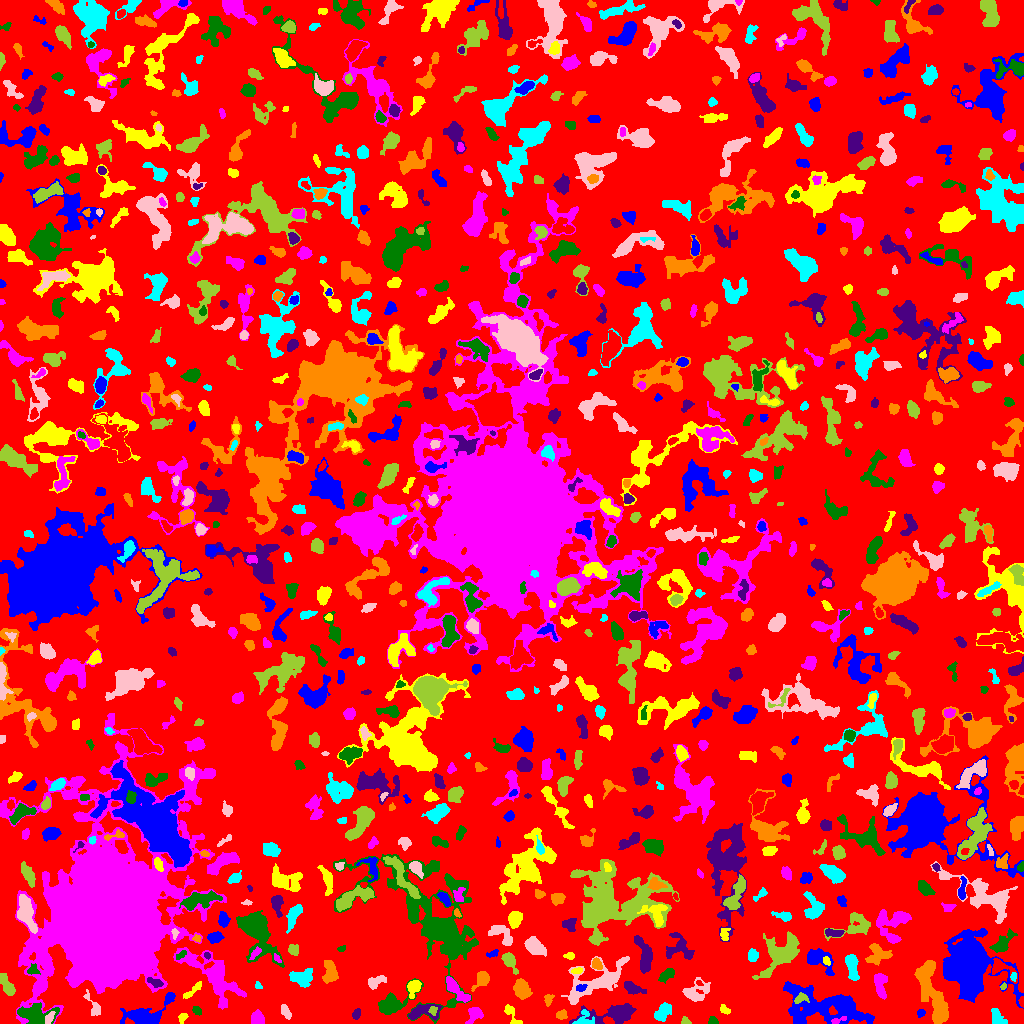

The data file committed next to this chart (first rows):
ID, X, Y, A, B, theta, total_flux, mu_max, mu_median, mu_mean, R_fwhm, R_e, R10, R90, x_start, x_end, y_start, y_end, area, greylevel
0, 519.8, 516.4, 299.4, 292.7, -0.8709, 976789, 10.0, 1.0, 1.36, 47.94, 218.1, 84.09, 358.9, 0, 1023, 0, 1023, 718089, 1.36
1, 798.8, 3.041, 2.328, 1.11, -1.349, 73.0, 3.0, 1.5, 1.738, 2.585, 1.954, 0.7979, 2.985, 797, 802, 0, 8, 42, 9.738
2, 511.8, 8.755, 7.033, 2.422, -0.9815, 318.0, 4.0, 2.0, 2.078, 5.863, 3.989, 1.596, 6.155, 504, 522, 0, 19, 153, 5.078
3, 838, 3.088, 4.385, 1.422, 0.3219, 137.0, 3.0, 2.0, 1.827, 3.909, 2.877, 1.128, 4.334, 831, 846, 0, 7, 75, 10.83
4, 33.97, 9.887, 9.907, 4.216, -0.07131, 1280, 6.0, 2.0, 2.612, 8.482, 6.628, 2.585, 10.56, 17, 59, 0, 21, 490, 7.612
5, 356.7, 9.885, 2.362, 1.741, 0.8366, 78.0, 3.0, 1.0, 0.9512, 2.459, 2.257, 0.7979, 3.785, 352, 360, 4, 15, 82, 4.951
6, 561.8, 8.782, 2.434, 1.972, 0.04786, 238.0, 6.0, 2.0, 2.505, 3.827, 2.764, 1.128, 4.26, 556, 567, 4, 14, 95, 6.505
7, 583.7, 4.055, 4.886, 4.062, 0.7977, 456.0, 8.0, 2.0, 2.682, 4.068, 3.523, 1.262, 5.917, 572, 594, 0, 14, 170, 8.682
8, 285.4, 11.97, 3.603, 1.901, -1.057, 290.0, 6.0, 2.0, 2.479, 3.868, 3.192, 1.128, 5.171, 281, 291, 4, 19, 117, 5.479
9, 685.4, 2.35, 2.416, 1.854, -0.5233, 137.0, 4.0, 2.0, 2.246, 3.868, 2.585, 0.9772, 3.827, 681, 691, 0, 7, 61, 5.246
10, 608.6, 2.352, 2.712, 1.486, -0.4299, 142.0, 5.0, 2.0, 1.945, 2.821, 2.459, 0.9772, 3.909, 603, 614, 0, 7, 73, 9.945
11, 920.9, 10.79, 1.925, 1.493, -0.09253, 77.0, 4.0, 1.0, 1.242, 2.706, 2.111, 0.7979, 3.432, 917, 925, 6, 14, 62, 6.242
12, 182.3, 6.316, 2.494, 1.513, 1.008, 79.0, 3.0, 1.0, 1.013, 2.646, 2.394, 0.7979, 3.827, 178, 188, 0, 10, 78, 5.013
13, 475.1, 9.737, 4.233, 3.025, 0.871, 380.0, 6.0, 2.0, 1.979, 4.442, 3.7, 1.382, 6.155, 465, 483, 0, 16, 192, 5.979
14, 713.5, 1.789, 2.055, 1.584, -0.06891, 114.0, 5.0, 1.0, 1.629, 2.523, 2.111, 0.7979, 3.523, 708, 718, 0, 7, 70, 5.629
15, 611.9, 8.972, 16.11, 4.498, 0.1074, 2230, 10.0, 3.0, 3.632, 6.933, 8.019, 2.932, 12.55, 569, 636, 0, 20, 614, 5.632
16, 931.9, 31.36, 18.73, 4.967, -1.243, 4772, 11.0, 4.0, 4.81, 10.73, 10.03, 3.949, 15.65, 914, 948, 0, 63, 992, 6.81
17, 997.1, 6.014, 4.929, 2.901, -0.9648, 415.0, 5.0, 2.0, 2.306, 5.046, 4.478, 1.784, 6.628, 991, 1007, 0, 15, 180, 5.306
18, 49.63, 5.835, 3.076, 1.359, 1.008, 109.0, 4.0, 1.0, 1.172, 2.706, 2.257, 0.7979, 4.107, 45, 55, 0, 12, 93, 10.17
19, 433, 12.97, 2.236, 1.98, 1.186, 112.0, 4.0, 2.0, 1.697, 3.432, 2.646, 0.9772, 4.068, 428, 437, 8, 17, 66, 8.697
20, 496.2, 5.169, 3.194, 1.051, -1.342, 59.0, 3.0, 1.0, 1.204, 2.523, 2.034, 0.5642, 3.09, 493, 498, 0, 11, 49, 6.204
21, 146.5, 8.614, 12.85, 6.027, 0.3413, 1911, 8.0, 2.0, 3.029, 7.858, 7.378, 2.821, 12.33, 120, 175, 0, 31, 631, 6.029
22, 724.2, 14.16, 2.597, 1.69, -0.7976, 191.0, 7.0, 2.0, 2.418, 2.459, 2.523, 0.9772, 4.26, 720, 730, 9, 19, 79, 5.418
23, 257.3, 4.191, 3.115, 2.758, -1.273, 435.0, 7.0, 3.0, 2.62, 4.37, 3.7, 1.493, 5.642, 251, 264, 0, 14, 166, 6.62
24, 196.7, 13.18, 2.128, 1.486, -0.4087, 56.0, 3.0, 0.0, 0.7568, 2.326, 1.954, 0.5642, 3.09, 192, 201, 8, 17, 74, 4.757
25, 422.4, 11.76, 8.763, 3.605, 0.164, 832.0, 7.0, 3.0, 2.783, 5.293, 5.382, 2.034, 8.463, 408, 442, 3, 19, 299, 6.783
26, 548.3, 24.24, 2.897, 1.927, 1.335, 136.0, 4.0, 1.0, 1.528, 3.568, 2.821, 0.9772, 4.583, 544, 554, 17, 29, 89, 5.528
27, 662.9, 10.95, 4.849, 2.853, 0.8089, 831.0, 7.0, 3.0, 3.551, 5.89, 4.652, 1.871, 7.334, 654, 671, 2, 21, 234, 6.551
28, 92.65, 18.79, 8.113, 2.606, -1.063, 213.0, 4.0, 1.0, 1.275, 3.742, 3.949, 1.382, 6.531, 83, 100, 8, 34, 167, 4.275
29, 799.9, 24.48, 3.716, 2.181, 0.4282, 292.0, 7.0, 2.0, 2.631, 2.932, 3.09, 1.128, 5.078, 794, 809, 20, 31, 111, 10.63
30, 1022, 21.73, 2.49, 1.015, -1.545, 56.0, 3.0, 1.0, 1.143, 2.185, 1.871, 0.5642, 3.09, 1018, 1023, 16, 27, 49, 7.143
31, 824.1, 17.58, 23.7, 8.256, -0.2319, 8145, 11.0, 5.0, 4.802, 13.87, 13.32, 5.046, 20.5, 783, 874, 0, 42, 1696, 6.802
32, 191.9, 32.15, 6.482, 1.47, 0.7211, 232.0, 4.0, 2.0, 1.719, 4.754, 3.385, 1.262, 5.47, 183, 201, 25, 42, 135, 5.719
33, 455.2, 35, 8.37, 2.254, -0.7815, 635.0, 7.0, 2.0, 2.228, 4.549, 4.37, 1.693, 7.181, 446, 470, 21, 47, 285, 7.228
34, 390.9, 19.51, 8.88, 4.209, 0.5576, 1689, 10.0, 2.0, 3.571, 6.979, 5.836, 2.326, 9.918, 378, 423, 9, 45, 473, 6.571
35, 632.2, 34.99, 4.752, 2.375, -0.4343, 427.0, 6.0, 2.0, 2.201, 4.72, 3.989, 1.493, 6.358, 624, 646, 29, 42, 194, 6.201
36, 482.1, 44.75, 4.427, 2.869, 0.9461, 718.0, 9.0, 3.0, 3.59, 4.583, 3.989, 1.596, 6.531, 471, 489, 32, 52, 200, 6.59
37, 257.8, 37.91, 2.082, 1.497, -1.021, 114.0, 5.0, 2.0, 2.375, 2.459, 2.111, 0.7979, 3.338, 255, 262, 35, 42, 48, 5.375
38, 375.2, 41.91, 5.088, 2.586, 0.447, 381.0, 4.0, 2.0, 2.228, 6.232, 4.146, 1.693, 6.433, 368, 386, 34, 48, 171, 5.228
39, 1003, 36.96, 1.747, 1.348, 1.023, 89.0, 4.0, 2.0, 2.342, 3.038, 1.954, 0.7979, 2.985, 1000, 1006, 34, 41, 38, 6.342
40, 698.7, 40.7, 1.844, 1.141, -0.4083, 69.0, 4.0, 1.5, 1.917, 2.394, 1.693, 0.5642, 2.877, 696, 703, 38, 43, 36, 7.917
41, 580.9, 35.83, 2.533, 1.556, 0.3408, 96.0, 3.0, 1.0, 1.315, 3.141, 2.459, 0.9772, 3.868, 576, 587, 32, 39, 73, 10.32
42, 413.6, 35.91, 4.511, 2.851, 1.205, 610.0, 7.0, 3.0, 3.352, 5.015, 4.406, 1.693, 6.723, 407, 421, 25, 43, 182, 7.352
43, 214.2, 47.34, 18.24, 7.283, -0.7795, 3726, 10.0, 3.0, 3.174, 9.132, 10.2, 3.827, 16.7, 173, 246, 14, 76, 1174, 6.174
44, 666.4, 48.3, 4.583, 2.238, 0.6074, 407.0, 6.0, 3.0, 2.576, 5.202, 4.068, 1.493, 6.129, 658, 674, 40, 55, 158, 5.576
45, 154.9, 40.91, 4.366, 1.777, -0.3948, 202.0, 3.0, 2.0, 1.772, 4.549, 3.385, 1.382, 5.293, 147, 163, 36, 46, 114, 7.772
46, 521.4, 34.3, 4.424, 3.345, -1.152, 1210, 10.0, 4.0, 4.306, 6.308, 4.951, 1.954, 7.797, 513, 532, 24, 45, 281, 7.306
47, 1013, 46.64, 2.07, 1.365, 1.366, 92.0, 5.0, 1.5, 1.769, 2.111, 1.954, 0.7979, 3.29, 1010, 1016, 42, 51, 52, 9.769
48, 695.3, 31.44, 6.913, 4.652, 0.4634, 835.0, 6.0, 2.0, 2.42, 6.77, 5.528, 2.111, 8.867, 682, 710, 22, 46, 345, 5.42
49, 7.709, 37.57, 6.255, 2.481, -1.014, 464.0, 6.0, 2.0, 2.119, 4.583, 4.478, 1.596, 7.356, 0, 15, 28, 50, 219, 5.119
50, 800.5, 48.05, 1.947, 1.583, -1.174, 85.0, 4.0, 1.0, 1.328, 2.932, 2.257, 0.7979, 3.523, 797, 805, 43, 52, 64, 5.328
51, 968.1, 58.78, 12.9, 10.29, -1.15, 33720, 60.0, 7.0, 12.75, 10.48, 11.58, 4.37, 22.13, 943, 1023, 15, 95, 2645, 14.75
52, 577.2, 52.73, 2.772, 1.411, 0.1383, 124.0, 4.0, 2.0, 1.879, 3.523, 2.459, 0.9772, 3.949, 571, 582, 50, 56, 66, 6.879
53, 880.6, 38.54, 7.036, 2.936, -1.49, 667.0, 5.0, 3.0, 2.605, 6.482, 5.202, 2.111, 7.878, 874, 887, 24, 50, 256, 5.605
54, 32.54, 53.47, 2.679, 2.449, 0.07558, 206.0, 5.0, 2.0, 2.102, 3.192, 2.932, 1.128, 4.853, 27, 40, 49, 60, 98, 8.102
55, 644.6, 67.31, 9.052, 3.405, -1.377, 1161, 8.0, 3.0, 2.985, 6.531, 6.024, 2.257, 9.591, 634, 652, 50, 88, 389, 5.985
56, 329.8, 51.25, 6.055, 3.244, 1.558, 688.0, 5.0, 2.0, 2.577, 6.358, 5.14, 2.034, 7.959, 322, 338, 40, 63, 267, 8.577
57, 300.6, 45.83, 6.486, 4.088, 0.06621, 844.0, 6.0, 2.0, 2.688, 6.933, 5.557, 2.111, 8.722, 289, 312, 36, 55, 314, 5.688
58, 597.9, 42, 16.66, 6.396, 0.4708, 3224, 12.0, 3.0, 3.27, 7.313, 8.556, 3.09, 14.58, 561, 629, 19, 67, 986, 6.27
59, 509.2, 63, 5.317, 2.632, -1.05, 675.0, 8.0, 3.0, 3.375, 4.983, 4.184, 1.693, 6.887, 501, 518, 49, 71, 200, 6.375
... 877 more rows
